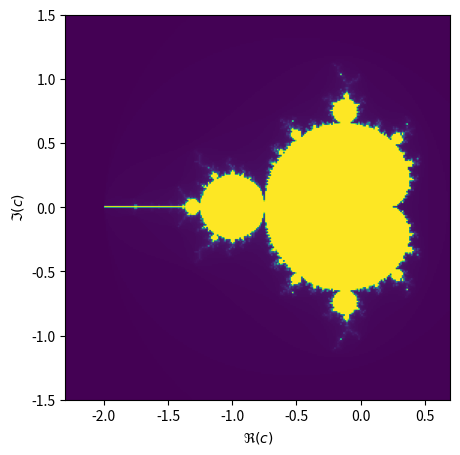
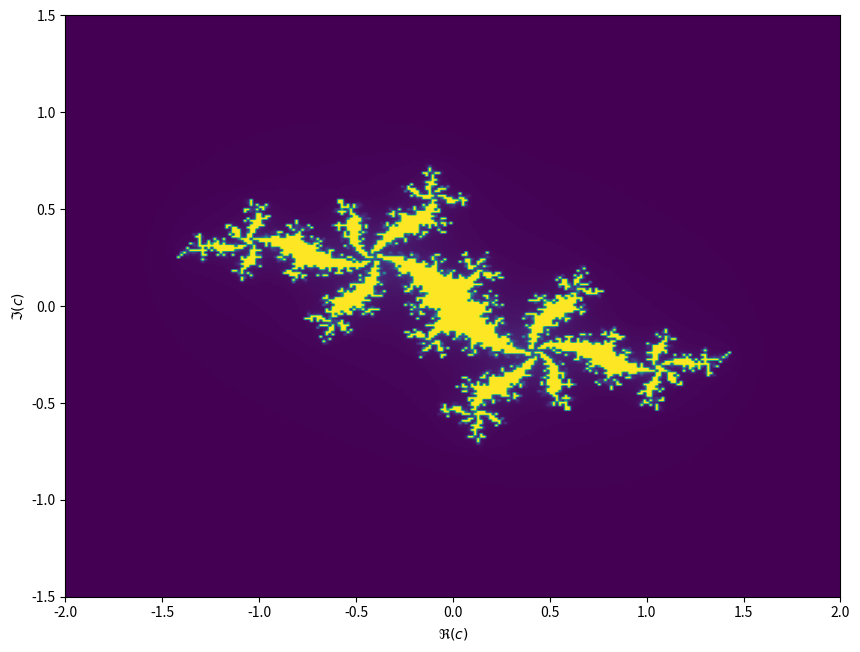

These figures' Python source, in order:
# Define a finite extent
CENTER = -0.8 + 0.0j # Location of the extent center
EXTENT_RE = 3.0 # Extent length on the real axis
EXTENT_IM = 3.0 # Extent length on the imaginary axis

# Select finite number of complex numbers
# In total nRE*nIM complex numbers will be inspected 
N_RE = 256 # number of elemtes along the real axis
N_IM = 256 # number of elemtes along the imaginary axis

# Finite iterations
MAX_ITER = 256 # Max number of iterations per

import numpy as np

def compute_mandelbrot(nIM=N_IM, nRE=N_RE, max_iter=MAX_ITER, center=CENTER, extent_RE=EXTENT_RE, extent_IM=EXTENT_IM):
    niters = np.zeros((nIM, nRE), int)
    scale = max(extent_RE/nRE, extent_IM/nIM)

    # Loop through all selected complex number within the extent
    for j in range(nIM):
        for i in range(nRE):
            c = center + (i - nRE // 2 + (j - nIM //2) * 1j) * scale
            z = 0

            # Per complex number, validate it for a finite number of iterations
            for k in range(max_iter):
                z = z**2 + c

                # if the modulus (or absolute value) of the complex number is greater than 2,
                # it will diverge, thus not within Mandelbrot set
                if np.absolute(z) > 2.0: 
                    break

            niters[j, i] = k
    return niters

niters = compute_mandelbrot()

from matplotlib import pyplot as plt

fig, ax = plt.subplots(1,1, figsize=(5,5))
plot_extent = (CENTER.real - EXTENT_RE/2,
               CENTER.real + EXTENT_RE/2,
               CENTER.imag - EXTENT_IM/2,
               CENTER.imag + EXTENT_IM/2)

ax.imshow(niters, origin='lower', extent=plot_extent)
ax.set_xlabel("$\Re(c)$")
ax.set_ylabel("$\Im(c)$")

%timeit compute_mandelbrot()

# Define a finite extent
CENTER = 0.0 + 0.0j # Location of the extent center
EXTENT_RE = 4.0 # Extent length on the real axis
EXTENT_IM = 3.0 # Extent length on the imaginary axis

# Select finite number of complex numbers
# In total nRE*nIM complex numbers will be inspected 
N_RE = 256 # number of elemtes along the real axis
N_IM = 256 # number of elemtes along the imaginary axis

# Finite iterations
MAX_ITER = 256 # Max number of iterations per

# Select a complex number
C = -0.5+0.6j

def compute_julia(nIM=N_IM, nRE=N_RE, max_iter=MAX_ITER, center=CENTER, extent_RE=EXTENT_RE, extent_IM=EXTENT_IM, c=C):
    niters = np.zeros((nIM, nRE), int)
    scale = max(extent_RE/nRE, extent_IM/nIM)

    # Loop through all selected complex number within the extent
    for j in range(nIM):
        for i in range(nRE):
            z = center + (i - nRE // 2 + (j - nIM // 2)*1j) * scale

            # Per complex number, validate it for a finite number of iterations
            for k in range(max_iter):
                z = z**2 + c

                # if the modulus (or absolute value) of the complex number is greater than 2,
                # it will diverge, thus not within Mandelbrot set
                if np.absolute(z) > 2.0: 
                    break

            niters[j, i] = k
    return niters

niters = compute_julia()

fig, ax = plt.subplots(1,1, figsize=(10,10))
plot_extent = (CENTER.real - EXTENT_RE/2,
               CENTER.real + EXTENT_RE/2,
               CENTER.imag - EXTENT_IM/2,
               CENTER.imag + EXTENT_IM/2)

ax.imshow(niters, origin='lower', extent=plot_extent)
ax.set_xlabel("$\Re(c)$")
ax.set_ylabel("$\Im(c)$")